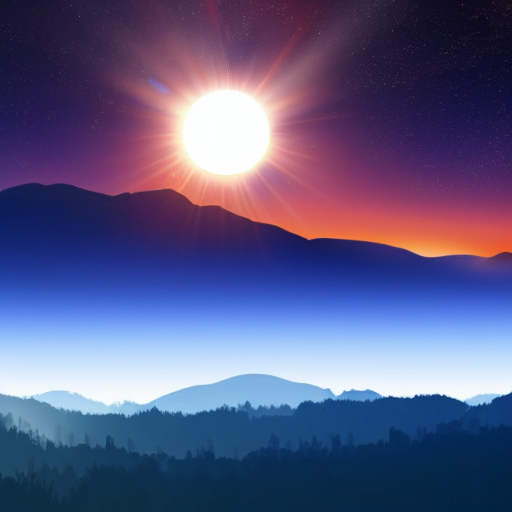
Generation parameters embedded in this image by AUTOMATIC1111 Stable Diffusion web UI or a fork of it (Forge, ...) (PNG 'parameters' text chunk):
night sky from earth with a bright sun. there is also a shooting star and in the background you can see stars. 8k ultrarealistic, photorealistic, at the bottom you can see hills and mountains
Steps: 100, Sampler: Euler a, CFG scale: 7, Seed: 3984263173, Size: 512x512, Model hash: e1441589a6, Model: v1-5-pruned